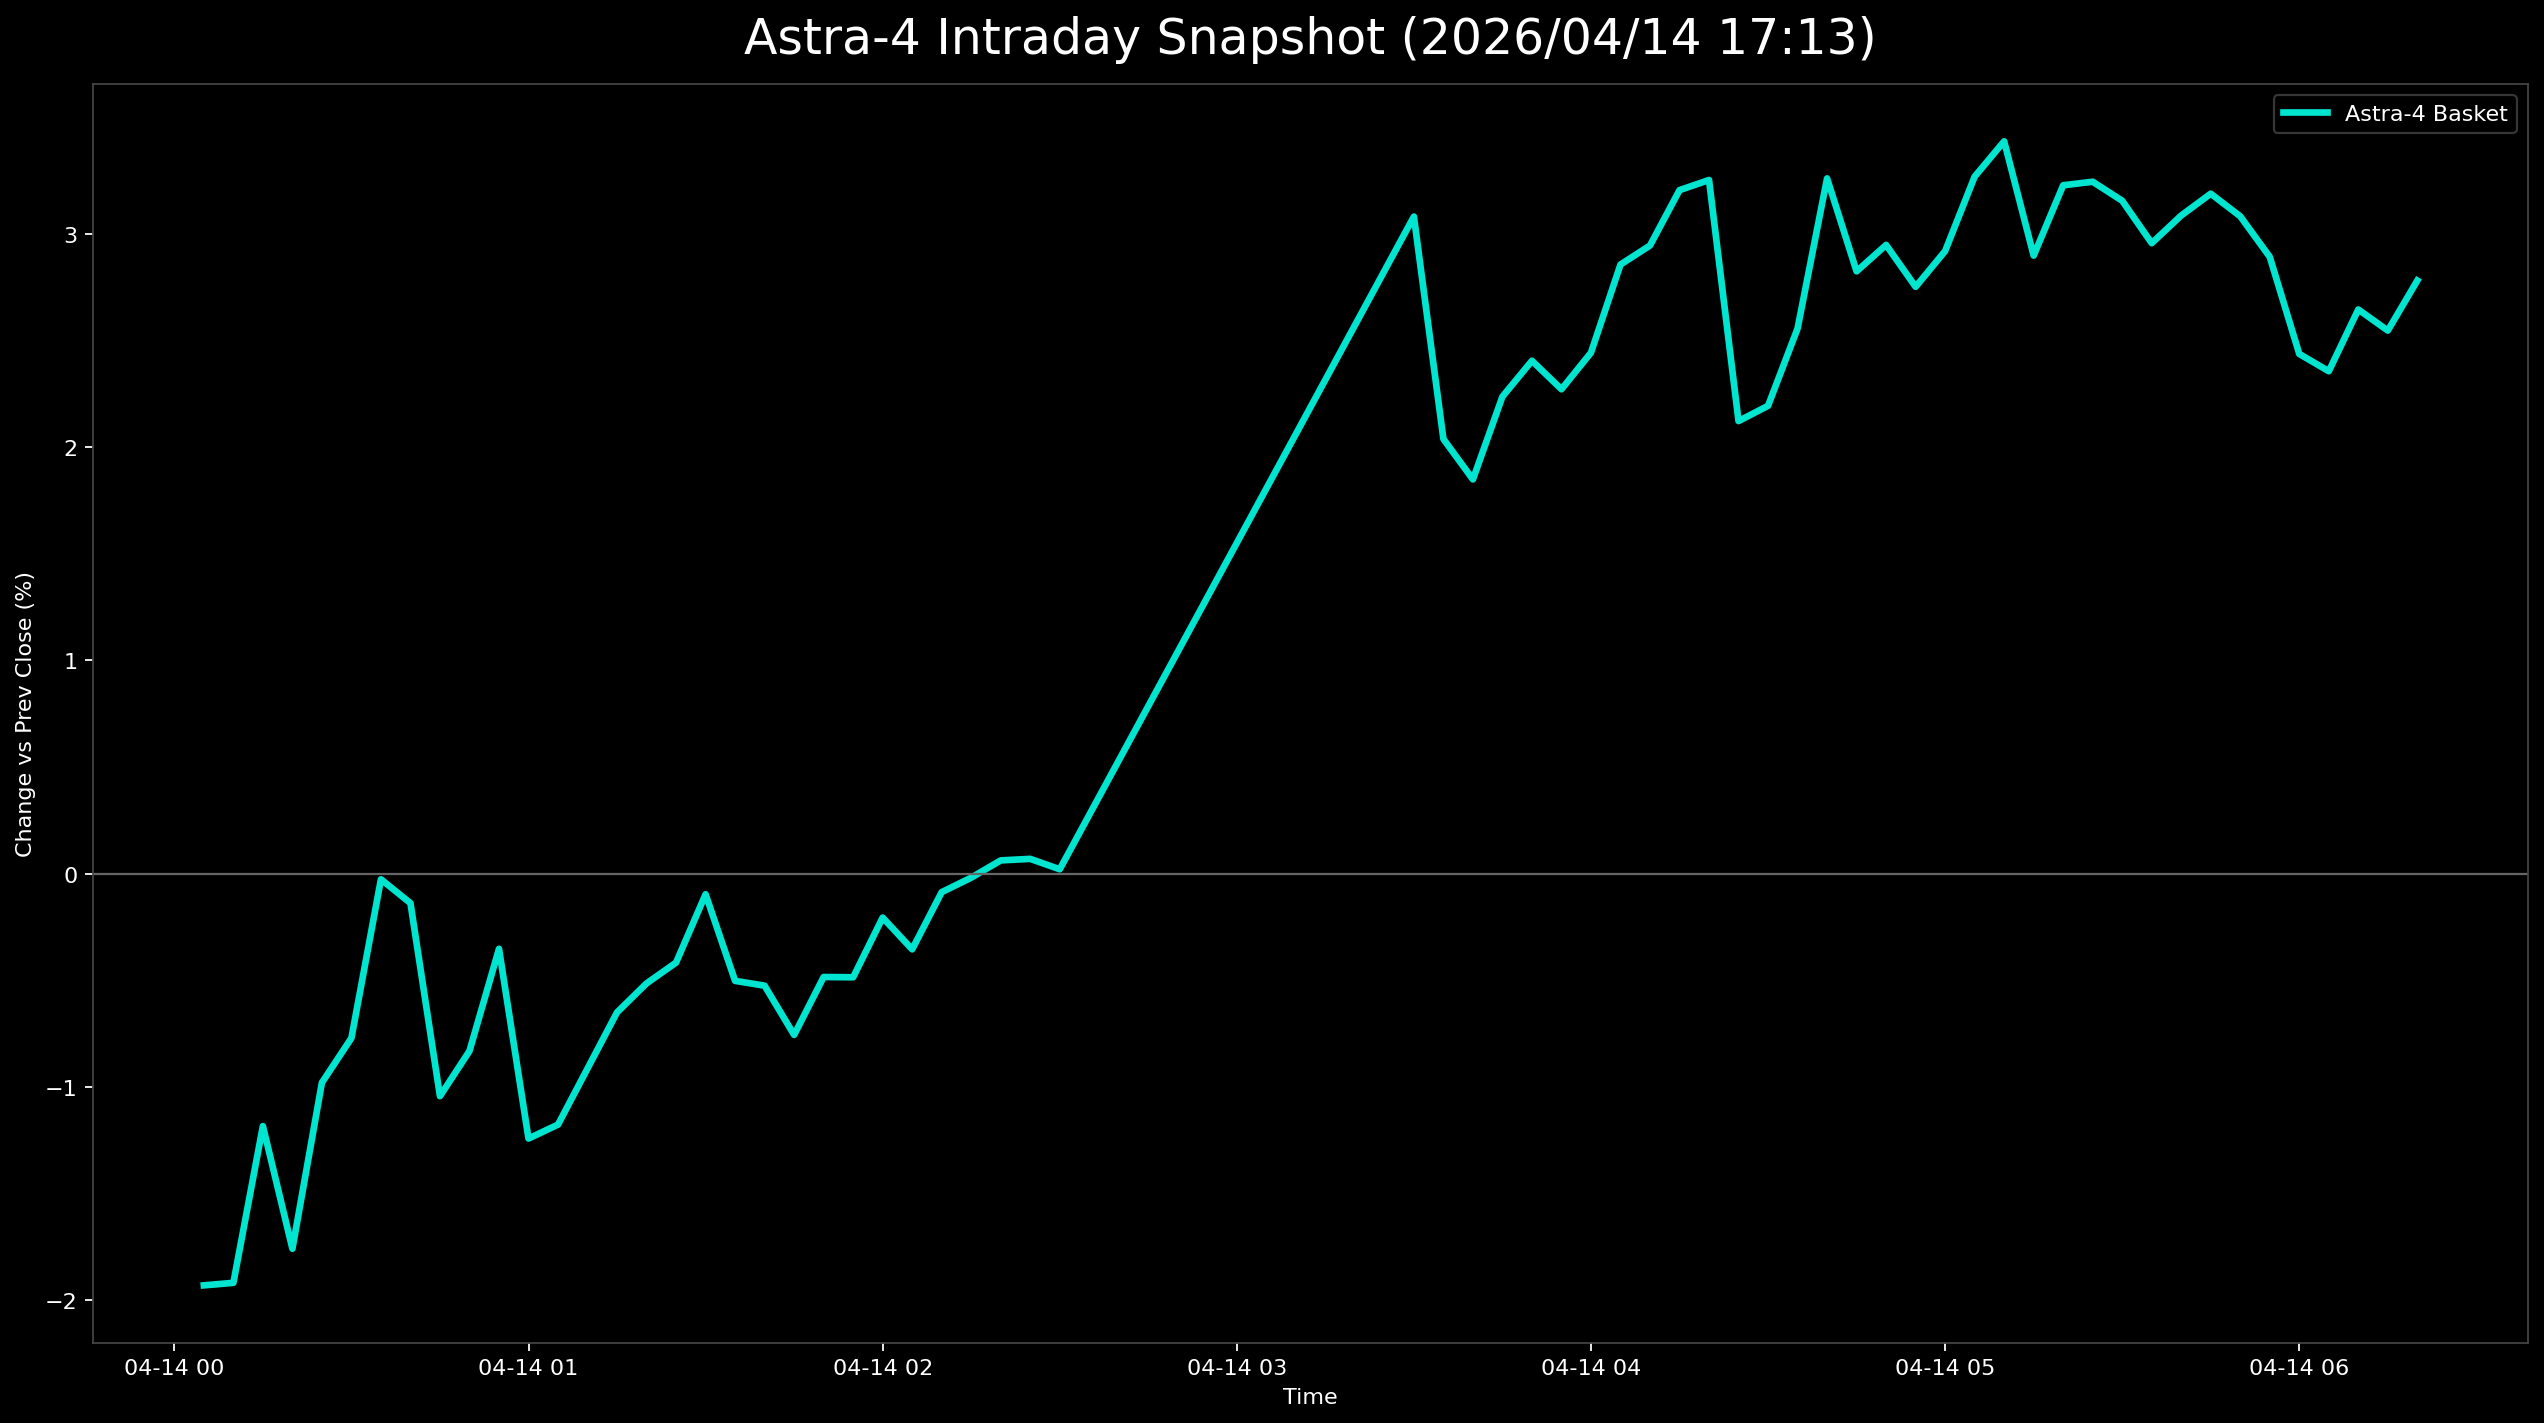

The data file committed next to this chart (first rows):
日時, 9348.T, 402A.T, 186A.T, Astra4_mean
2026-04-14 00:05:00+00:00, -0.006, -0.02489, -0.02703, -0.01931
2026-04-14 00:10:00+00:00, -0.01, -0.01903, -0.02853, -0.01919
2026-04-14 00:15:00+00:00, -0.008, -0.01025, -0.01727, -0.01184
2026-04-14 00:20:00+00:00, -0.012, -0.0205, -0.02027, -0.01759
2026-04-14 00:25:00+00:00, -0.002, -0.01464, -0.01276, -0.009801
2026-04-14 00:30:00+00:00, 0.0, -0.005857, -0.01727, -0.007708
2026-04-14 00:35:00+00:00, 0.006, 0.001464, -0.008258, -0.0002647
2026-04-14 00:40:00+00:00, 0.004, -0.004392, -0.003754, -0.001382
2026-04-14 00:45:00+00:00, -0.006, -0.008785, -0.01652, -0.01043
2026-04-14 00:50:00+00:00, -0.004, -0.002928, -0.01802, -0.008315
2026-04-14 00:55:00+00:00, -0.006, 0.002928, -0.007508, -0.003526
2026-04-14 01:00:00+00:00, -0.012, -0.01025, -0.01502, -0.01242
2026-04-14 01:05:00+00:00, -0.01, -0.008785, -0.01652, -0.01177
2026-04-14 01:10:00+00:00, -0.008, -0.004392, -0.01502, -0.009136
2026-04-14 01:15:00+00:00, -0.006, 0.0, -0.01351, -0.006505
2026-04-14 01:20:00+00:00, -0.002, -0.002928, -0.01051, -0.005146
2026-04-14 01:25:00+00:00, -0.002, 0.0, -0.01051, -0.00417
2026-04-14 01:30:00+00:00, -0.002, 0.005857, -0.006757, -0.0009667
2026-04-14 01:35:00+00:00, -0.006, 0.002928, -0.01201, -0.005028
2026-04-14 01:40:00+00:00, -0.006, 0.0, -0.00976, -0.005253
2026-04-14 01:45:00+00:00, -0.01, -0.002928, -0.00976, -0.007563
2026-04-14 01:50:00+00:00, -0.01, 0.001464, -0.006006, -0.004847
2026-04-14 01:55:00+00:00, -0.01, 0.002928, -0.007508, -0.00486
2026-04-14 02:00:00+00:00, -0.012, 0.007321, -0.001502, -0.00206
2026-04-14 02:05:00+00:00, -0.012, 0.005857, -0.004505, -0.003549
2026-04-14 02:10:00+00:00, -0.01, 0.004392, 0.003003, -0.0008682
2026-04-14 02:15:00+00:00, -0.008, 0.002928, 0.004505, -0.0001891
2026-04-14 02:20:00+00:00, -0.01, 0.005857, 0.006006, 0.0006208
2026-04-14 02:25:00+00:00, -0.012, 0.007321, 0.006757, 0.0006925
2026-04-14 02:30:00+00:00, -0.012, 0.005857, 0.006757, 0.0002044
2026-04-14 03:30:00+00:00, 0.024, 0.02489, 0.04354, 0.03081
2026-04-14 03:35:00+00:00, 0.012, 0.01611, 0.03303, 0.02038
2026-04-14 03:40:00+00:00, 0.01, 0.01318, 0.03228, 0.01849
2026-04-14 03:45:00+00:00, 0.012, 0.01757, 0.03754, 0.02237
2026-04-14 03:50:00+00:00, 0.014, 0.01611, 0.04204, 0.02405
2026-04-14 03:55:00+00:00, 0.016, 0.01611, 0.03604, 0.02271
2026-04-14 04:00:00+00:00, 0.016, 0.0205, 0.03679, 0.02443
2026-04-14 04:05:00+00:00, 0.018, 0.02489, 0.04279, 0.02856
2026-04-14 04:10:00+00:00, 0.02, 0.02782, 0.04054, 0.02945
2026-04-14 04:15:00+00:00, 0.024, 0.02635, 0.0458, 0.03205
2026-04-14 04:20:00+00:00, 0.024, 0.02928, 0.04429, 0.03253
2026-04-14 04:25:00+00:00, 0.014, 0.02489, 0.02477, 0.02122
2026-04-14 04:30:00+00:00, 0.016, 0.01903, 0.03078, 0.02194
2026-04-14 04:35:00+00:00, 0.02, 0.01464, 0.04204, 0.02556
2026-04-14 04:40:00+00:00, 0.024, 0.0205, 0.0533, 0.0326
2026-04-14 04:45:00+00:00, 0.022, 0.01318, 0.04955, 0.02824
2026-04-14 04:50:00+00:00, 0.022, 0.01464, 0.0518, 0.02948
2026-04-14 04:55:00+00:00, 0.022, 0.01025, 0.0503, 0.02752
2026-04-14 05:00:00+00:00, 0.022, 0.01903, 0.04655, 0.02919
2026-04-14 05:05:00+00:00, 0.022, 0.0205, 0.05556, 0.03268
2026-04-14 05:10:00+00:00, 0.024, 0.02196, 0.05706, 0.03434
2026-04-14 05:15:00+00:00, 0.022, 0.01464, 0.0503, 0.02898
2026-04-14 05:20:00+00:00, 0.026, 0.01903, 0.0518, 0.03228
2026-04-14 05:25:00+00:00, 0.028, 0.01903, 0.0503, 0.03244
2026-04-14 05:30:00+00:00, 0.026, 0.01611, 0.05255, 0.03155
2026-04-14 05:35:00+00:00, 0.026, 0.01464, 0.04805, 0.02956
2026-04-14 05:40:00+00:00, 0.024, 0.01903, 0.04955, 0.03086
2026-04-14 05:45:00+00:00, 0.022, 0.02635, 0.0473, 0.03188
2026-04-14 05:50:00+00:00, 0.024, 0.02343, 0.04505, 0.03082
2026-04-14 05:55:00+00:00, 0.022, 0.02196, 0.04279, 0.02892
... 5 more rows
